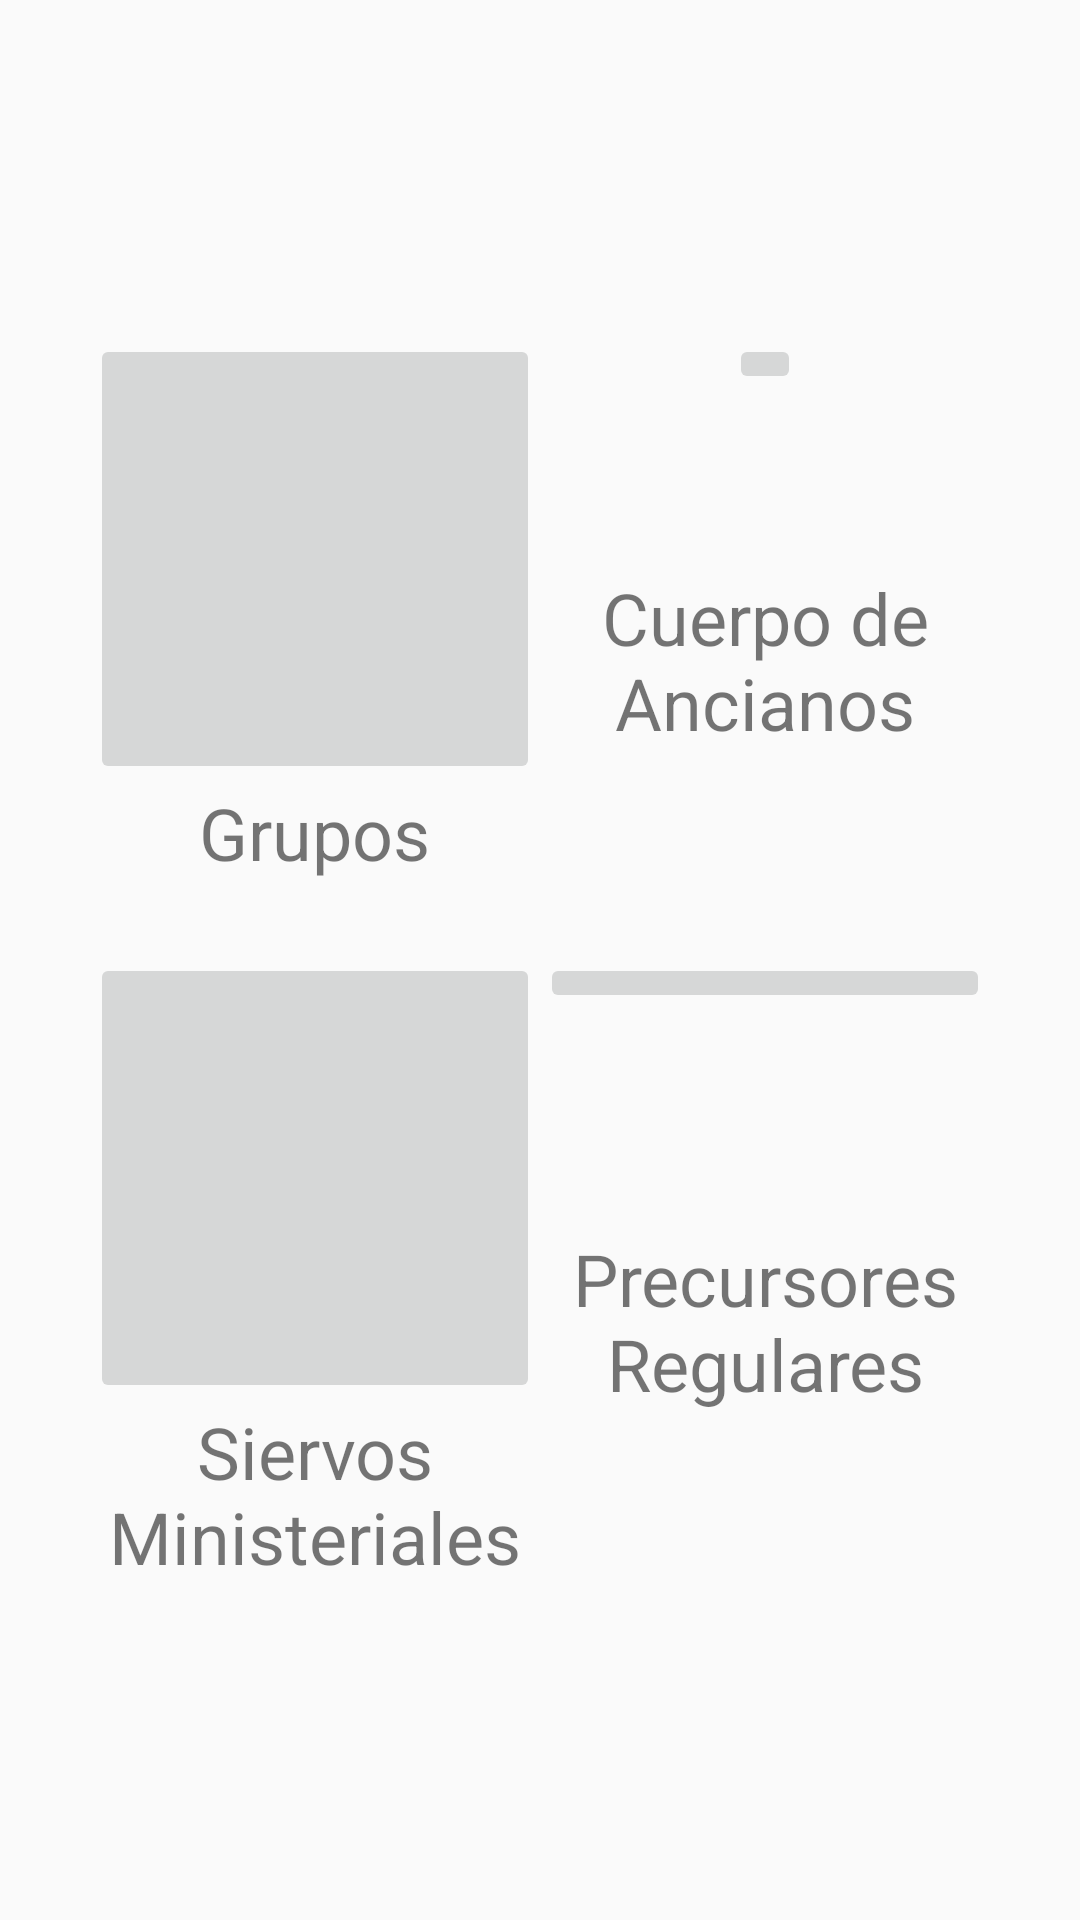

Produce the Android XML layout that renders to this screen, including the resource entries it uses.
<!-- AndroidManifest.xml: application theme AppTheme -->
<!-- res/layout/content_organigrama.xml -->
<?xml version="1.0" encoding="utf-8"?>
<androidx.constraintlayout.widget.ConstraintLayout xmlns:android="http://schemas.android.com/apk/res/android"
    xmlns:app="http://schemas.android.com/apk/res-auto"
    xmlns:tools="http://schemas.android.com/tools"
    android:layout_width="match_parent"
    android:layout_height="match_parent"
    app:layout_behavior="@string/appbar_scrolling_view_behavior"
    tools:context=".OrganigramaActivity"
    tools:showIn="@layout/app_bar_organigrama">

    <TableLayout
        android:id="@+id/tableLayout2"
        android:layout_width="match_parent"
        android:layout_height="match_parent"
        android:layout_marginStart="8dp"
        android:layout_marginTop="8dp"
        android:layout_marginEnd="8dp"
        android:layout_marginBottom="8dp"
        android:gravity="center"
        app:layout_constraintBottom_toBottomOf="parent"
        app:layout_constraintEnd_toEndOf="parent"
        app:layout_constraintStart_toStartOf="parent"
        app:layout_constraintTop_toTopOf="parent">

        <TableRow
            android:layout_width="match_parent"
            android:layout_height="match_parent"
            android:gravity="center">

            <LinearLayout
                android:id="@+id/linearGrupos"
                android:layout_width="match_parent"
                android:layout_height="match_parent"
                android:orientation="vertical">

                <ImageButton
                    android:id="@+id/imageButtonGrupos"
                    android:layout_width="150dp"
                    android:layout_height="150dp"
                    android:layout_gravity="center"
                    app:srcCompat="@drawable/grupos"
                    tools:layout_editor_absoluteX="84dp"
                    tools:layout_editor_absoluteY="152dp" />

                <TextView
                    android:layout_width="wrap_content"
                    android:layout_height="wrap_content"
                    android:layout_gravity="center"
                    android:text="Grupos"
                    android:textSize="24dp" />
            </LinearLayout>

            <LinearLayout
                android:id="@+id/linearAncianos"
                android:layout_width="match_parent"
                android:layout_height="match_parent"
                android:orientation="vertical">

                <ImageButton
                    android:id="@+id/imageButtonAncianos"
                    android:layout_width="wrap_content"
                    android:layout_height="wrap_content"
                    android:layout_gravity="center"
                    app:srcCompat="@drawable/ancianos"
                    tools:layout_editor_absoluteX="84dp"
                    tools:layout_editor_absoluteY="152dp" />

                <TextView
                    android:layout_width="match_parent"
                    android:layout_height="match_parent"
                    android:layout_gravity="center"
                    android:layout_marginTop="15dp"
                    android:gravity="center"
                    android:text="Cuerpo de Ancianos"
                    android:textSize="24sp" />
            </LinearLayout>

        </TableRow>

        <TableRow
            android:layout_width="match_parent"
            android:layout_height="match_parent"
            android:gravity="center"
            android:paddingTop="24dp">

            <LinearLayout
                android:id="@+id/linearMinisteriales"
                android:layout_width="match_parent"
                android:layout_height="match_parent"
                android:orientation="vertical">

                <ImageButton
                    android:id="@+id/imageButtonMinisteriales"
                    android:layout_width="150dp"
                    android:layout_height="150dp"
                    android:layout_gravity="center"
                    app:srcCompat="@drawable/sm"
                    tools:layout_editor_absoluteX="84dp"
                    tools:layout_editor_absoluteY="152dp" />

                <TextView
                    android:layout_width="match_parent"
                    android:layout_height="match_parent"
                    android:layout_gravity="center"
                    android:gravity="center"
                    android:text="Siervos Ministeriales"
                    android:textSize="24sp" />
            </LinearLayout>

            <LinearLayout
                android:id="@+id/linearPrecursores"
                android:layout_width="match_parent"
                android:layout_height="match_parent"
                android:orientation="vertical">

                <ImageButton
                    android:id="@+id/imageButtonPrecursores"
                    android:layout_width="150dp"
                    android:layout_height="wrap_content"
                    android:layout_gravity="center"
                    app:srcCompat="@drawable/precursores"
                    tools:layout_editor_absoluteX="84dp"
                    tools:layout_editor_absoluteY="152dp" />

                <TextView
                    android:layout_width="match_parent"
                    android:layout_height="match_parent"
                    android:layout_gravity="center"
                    android:layout_marginTop="15dp"
                    android:gravity="center"
                    android:text="Precursores Regulares"
                    android:textSize="24sp" />
            </LinearLayout>

        </TableRow>

    </TableLayout>

    <androidx.recyclerview.widget.RecyclerView
        android:id="@+id/recyclerOrganigrama"
        android:layout_width="0dp"
        android:layout_height="0dp"
        android:layout_marginStart="8dp"
        android:layout_marginTop="8dp"
        android:layout_marginEnd="8dp"
        android:layout_marginBottom="8dp"
        app:layout_constraintBottom_toBottomOf="@+id/tableLayout2"
        app:layout_constraintEnd_toEndOf="parent"
        app:layout_constraintStart_toStartOf="parent"
        app:layout_constraintTop_toTopOf="parent" />

    <ProgressBar
        android:id="@+id/progressBarOrganigrama"
        style="?android:attr/progressBarStyle"
        android:layout_width="0dp"
        android:layout_height="80dp"
        android:layout_marginStart="8dp"
        android:layout_marginTop="8dp"
        android:layout_marginEnd="8dp"
        android:layout_marginBottom="8dp"
        android:visibility="gone"
        app:layout_constraintBottom_toBottomOf="parent"
        app:layout_constraintEnd_toEndOf="parent"
        app:layout_constraintHorizontal_bias="0.6"
        app:layout_constraintStart_toStartOf="parent"
        app:layout_constraintTop_toTopOf="parent" />


</androidx.constraintlayout.widget.ConstraintLayout>
<!-- res/layout/app_bar_organigrama.xml (included above) -->
<?xml version="1.0" encoding="utf-8"?>
<androidx.coordinatorlayout.widget.CoordinatorLayout xmlns:android="http://schemas.android.com/apk/res/android"
    xmlns:app="http://schemas.android.com/apk/res-auto"
    xmlns:tools="http://schemas.android.com/tools"
    android:layout_width="match_parent"
    android:layout_height="match_parent"
    tools:context=".OrganigramaActivity">

    <com.google.android.material.appbar.AppBarLayout
        android:layout_width="match_parent"
        android:layout_height="wrap_content"
        android:theme="@style/AppTheme.AppBarOverlay">

        <androidx.appcompat.widget.Toolbar
            android:id="@+id/toolbar"
            android:layout_width="match_parent"
            android:layout_height="?attr/actionBarSize"
            android:background="?attr/colorPrimary"
            app:popupTheme="@style/AppTheme.PopupOverlay" />

    </com.google.android.material.appbar.AppBarLayout>

    <include layout="@layout/content_organigrama" />

    <com.google.android.material.floatingactionbutton.FloatingActionButton
        android:id="@+id/fab"
        android:layout_width="wrap_content"
        android:layout_height="wrap_content"
        android:layout_gravity="bottom|end"
        android:layout_margin="@dimen/fab_margin"
        android:src="@drawable/ic_org_menu" />

</androidx.coordinatorlayout.widget.CoordinatorLayout>
<!-- resources referenced by this layout -->
<resources>
  <!-- drawable ancianos: png bitmap (drawable, 39281 bytes) -->
  <!-- drawable grupos: png bitmap (drawable, 37259 bytes) -->
  <!-- drawable precursores: png bitmap (drawable, 23139 bytes) -->
  <!-- drawable sm: png bitmap (drawable, 24619 bytes) -->
  <style name="AppTheme.AppBarOverlay" parent="ThemeOverlay.AppCompat.Dark.ActionBar" />
  <style name="AppTheme.PopupOverlay" parent="ThemeOverlay.AppCompat.Light" />
  <style name="AppTheme" parent="Theme.AppCompat.Light.DarkActionBar">
          
          <item name="colorPrimary">@color/colorPrimary</item>
          <item name="colorPrimaryDark">@color/colorPrimaryDark</item>
          <item name="colorAccent">@color/colorAccent</item>
      </style>
  <!-- not gathered from this repository: default colours our renderer supplied (Android Studio template values) -->
  <color name="colorPrimary">#FF6200EE</color>
  <color name="colorPrimaryDark">#FF3700B3</color>
  <color name="colorAccent">#FF03DAC5</color>
</resources>
